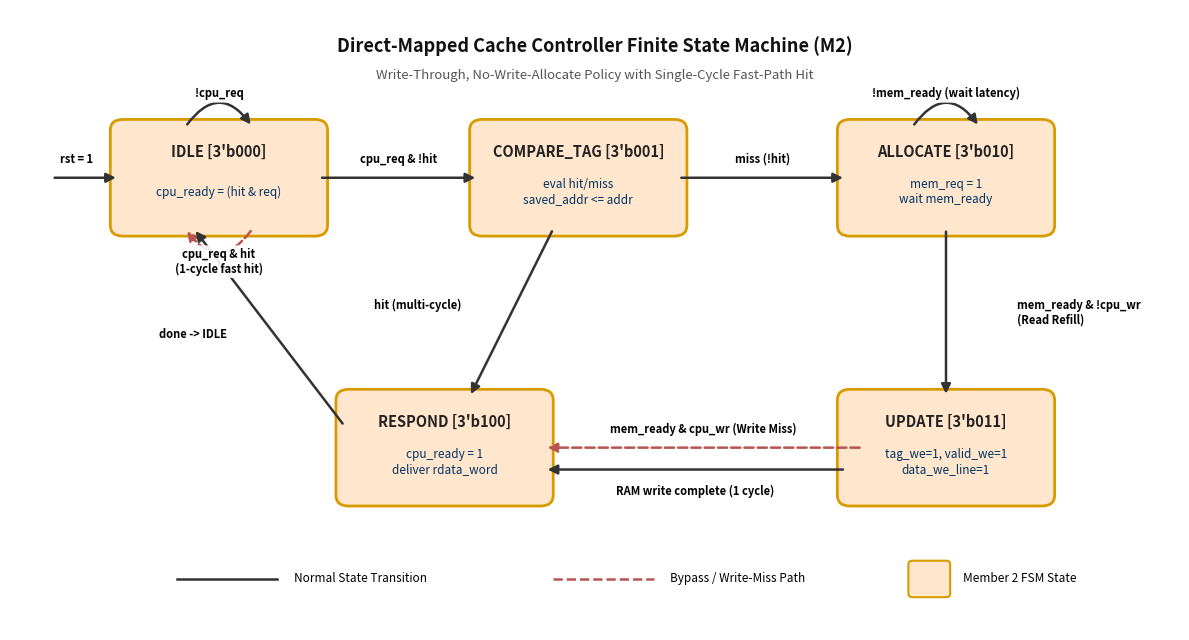

Recreate this plot in Python.
#!/usr/bin/env python3
"""
draw_fsm_diagram.py -- Renders high-resolution PNG of the Cache Controller FSM.
Owner: Member 2 (Controller FSM & Tag Comparator)
Output: docs/figures/fsm_diagram.png
"""

import matplotlib.pyplot as plt
import matplotlib.patches as patches
import os

def render_fsm():
    fig, ax = plt.subplots(figsize=(12, 6.5), dpi=300)
    ax.set_xlim(-1, 13)
    ax.set_ylim(-5, 3.5)
    ax.axis("off")

    # State definitions: (name, state_bits, actions, (x, y))
    states = {
        "IDLE": ("IDLE", "3'b000", "cpu_ready = (hit & req)", (1.5, 1.2)),
        "COMPARE_TAG": ("COMPARE_TAG", "3'b001", "eval hit/miss\nsaved_addr <= addr", (5.8, 1.2)),
        "ALLOCATE": ("ALLOCATE", "3'b010", "mem_req = 1\nwait mem_ready", (10.2, 1.2)),
        "UPDATE": ("UPDATE", "3'b011", "tag_we=1, valid_we=1\ndata_we_line=1", (10.2, -2.5)),
        "RESPOND": ("RESPOND", "3'b100", "cpu_ready = 1\ndeliver rdata_word", (4.2, -2.5)),
    }

    box_w, box_h = 2.4, 1.4

    # Draw state boxes
    for key, (name, bits, action, (x, y)) in states.items():
        box = patches.FancyBboxPatch(
            (x - box_w/2, y - box_h/2), box_w, box_h,
            boxstyle="round,pad=0.1,rounding_size=0.15",
            facecolor="#FFE6CC", edgecolor="#D79B00", linewidth=2.0
        )
        ax.add_patch(box)
        ax.text(x, y + 0.35, f"{name} [{bits}]", ha="center", va="center",
                fontsize=10.5, fontweight="bold", color="#222222")
        ax.text(x, y - 0.2, action, ha="center", va="center",
                fontsize=8.5, color="#003366", style="italic")

    # Draw arrows
    def draw_arrow(x1, y1, x2, y2, label="", rad=0.0, dashed=False, label_offset=(0, 0.2), ha="center"):
        style = "Simple,tail_width=0.8,head_width=5,head_length=6"
        ls = "dashed" if dashed else "solid"
        color = "#B85450" if dashed else "#333333"
        arrow = patches.FancyArrowPatch(
            (x1, y1), (x2, y2),
            connectionstyle=f"arc3,rad={rad}",
            arrowstyle="-|>",
            mutation_scale=14,
            linewidth=1.8,
            linestyle=ls,
            color=color
        )
        ax.add_patch(arrow)
        if label:
            mx = (x1 + x2)/2 + label_offset[0]
            my = (y1 + y2)/2 + label_offset[1]
            ax.text(mx, my, label, ha=ha, va="center",
                    fontsize=8.0, fontweight="semibold",
                    bbox=dict(boxstyle="round,pad=0.2", facecolor="white", edgecolor="none", alpha=0.9))

    # Reset arrow
    draw_arrow(-0.5, 1.2, 0.3, 1.2, label="rst = 1", label_offset=(-0.1, 0.25))

    # IDLE self loop (!cpu_req)
    draw_arrow(1.1, 1.9, 1.9, 1.9, label="!cpu_req", rad=-0.7, label_offset=(0, 0.45))

    # Fast-path hit (cpu_req & hit)
    draw_arrow(1.9, 0.5, 1.1, 0.5, label="cpu_req & hit\n(1-cycle fast hit)", rad=-0.7, dashed=True, label_offset=(0, -0.45))

    # IDLE -> COMPARE_TAG (cpu_req & !hit)
    draw_arrow(2.7, 1.2, 4.6, 1.2, label="cpu_req & !hit", label_offset=(0, 0.25))

    # COMPARE_TAG -> ALLOCATE (!hit)
    draw_arrow(7.0, 1.2, 9.0, 1.2, label="miss (!hit)", label_offset=(0, 0.25))

    # COMPARE_TAG -> RESPOND (hit)
    draw_arrow(5.5, 0.5, 4.5, -1.8, label="hit (multi-cycle)", label_offset=(-0.6, 0.1), ha="right")

    # ALLOCATE self loop (!mem_ready)
    draw_arrow(9.8, 1.9, 10.6, 1.9, label="!mem_ready (wait latency)", rad=-0.7, label_offset=(0, 0.45))

    # ALLOCATE -> UPDATE (mem_ready & !cpu_wr)
    draw_arrow(10.2, 0.5, 10.2, -1.8, label="mem_ready & !cpu_wr\n(Read Refill)", label_offset=(0.85, 0.0), ha="left")

    # ALLOCATE -> RESPOND (Write miss, no-allocate)
    draw_arrow(9.2, -2.5, 5.4, -2.5, label="mem_ready & cpu_wr (Write Miss)", dashed=True, label_offset=(0, 0.25))

    # UPDATE -> RESPOND (1 cycle write)
    draw_arrow(9.0, -2.8, 5.4, -2.8, label="RAM write complete (1 cycle)", label_offset=(0, -0.3))

    # RESPOND -> IDLE
    draw_arrow(3.0, -2.2, 1.2, 0.5, label="done -> IDLE", label_offset=(-0.5, -0.1), ha="right")

    # Title & Legend
    ax.text(6.0, 3.0, "Direct-Mapped Cache Controller Finite State Machine (M2)",
            ha="center", va="center", fontsize=13, fontweight="bold", color="#111111")
    ax.text(6.0, 2.6, "Write-Through, No-Write-Allocate Policy with Single-Cycle Fast-Path Hit",
            ha="center", va="center", fontsize=9.5, color="#555555", style="italic")

    # Legend
    leg_y = -4.3
    ax.plot([1.0, 2.2], [leg_y, leg_y], color="#333333", linewidth=1.8)
    ax.text(2.4, leg_y, "Normal State Transition", va="center", fontsize=8.5)

    ax.plot([5.5, 6.7], [leg_y, leg_y], color="#B85450", linewidth=1.8, linestyle="dashed")
    ax.text(6.9, leg_y, "Bypass / Write-Miss Path", va="center", fontsize=8.5)

    p = patches.FancyBboxPatch((9.8, leg_y - 0.2), 0.4, 0.4, boxstyle="round,pad=0.05",
                               facecolor="#FFE6CC", edgecolor="#D79B00", linewidth=1.5)
    ax.add_patch(p)
    ax.text(10.4, leg_y, "Member 2 FSM State", va="center", fontsize=8.5)

    os.makedirs("docs/figures", exist_ok=True)
    out_path = "docs/figures/fsm_diagram.png"
    plt.tight_layout()
    plt.savefig(out_path, dpi=300, bbox_inches="tight")
    plt.close()
    print(f"Rendered FSM diagram to {out_path}")

if __name__ == "__main__":
    render_fsm()
